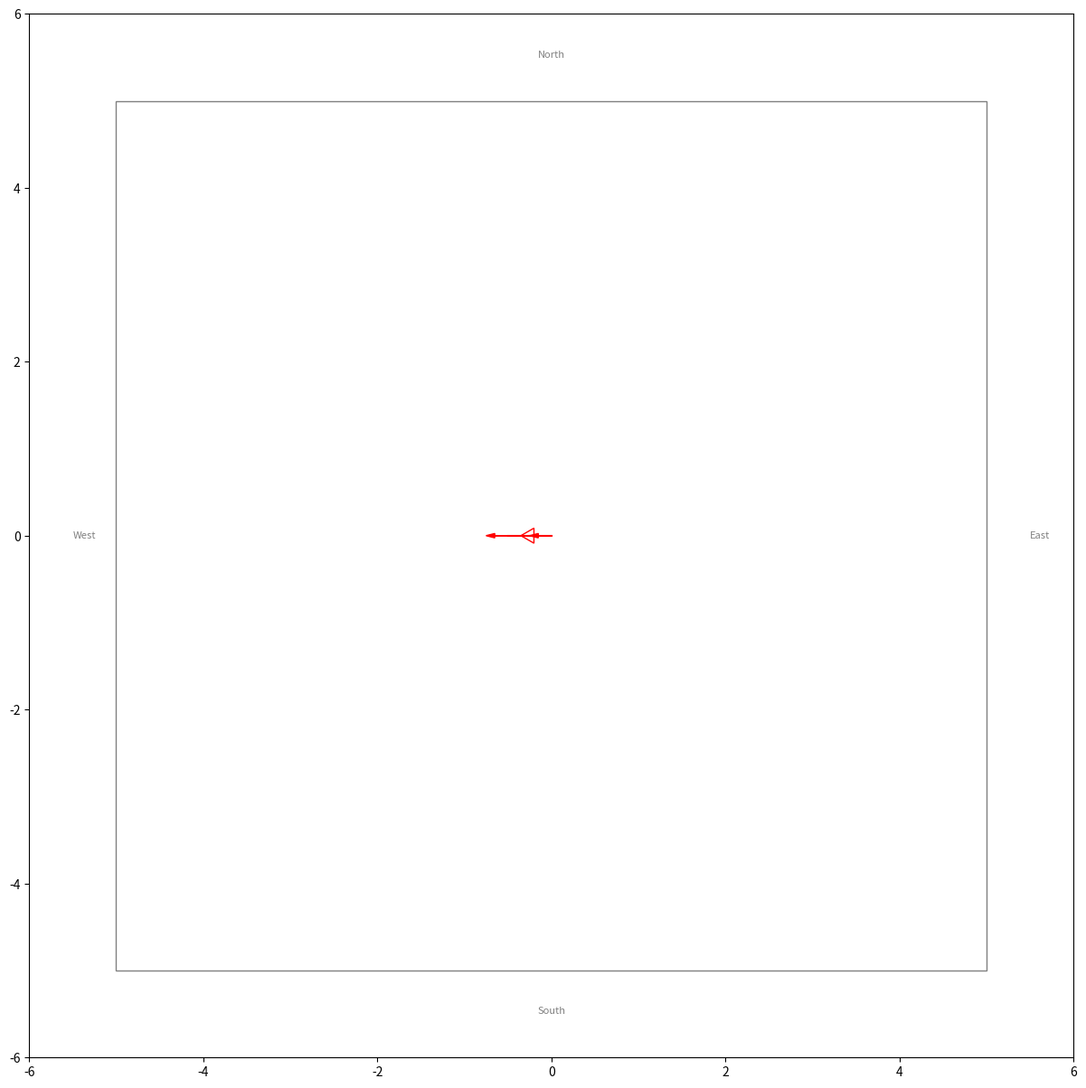
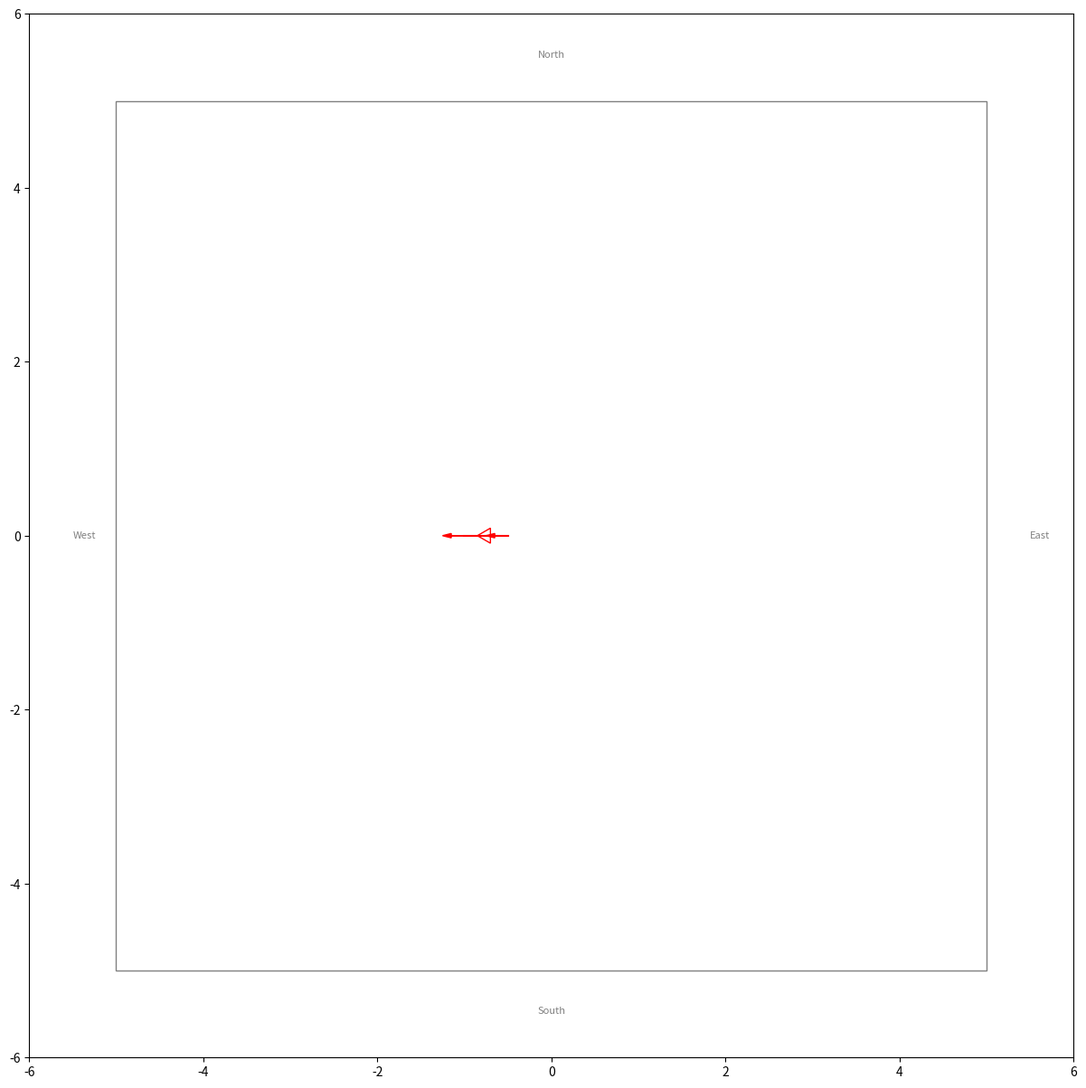
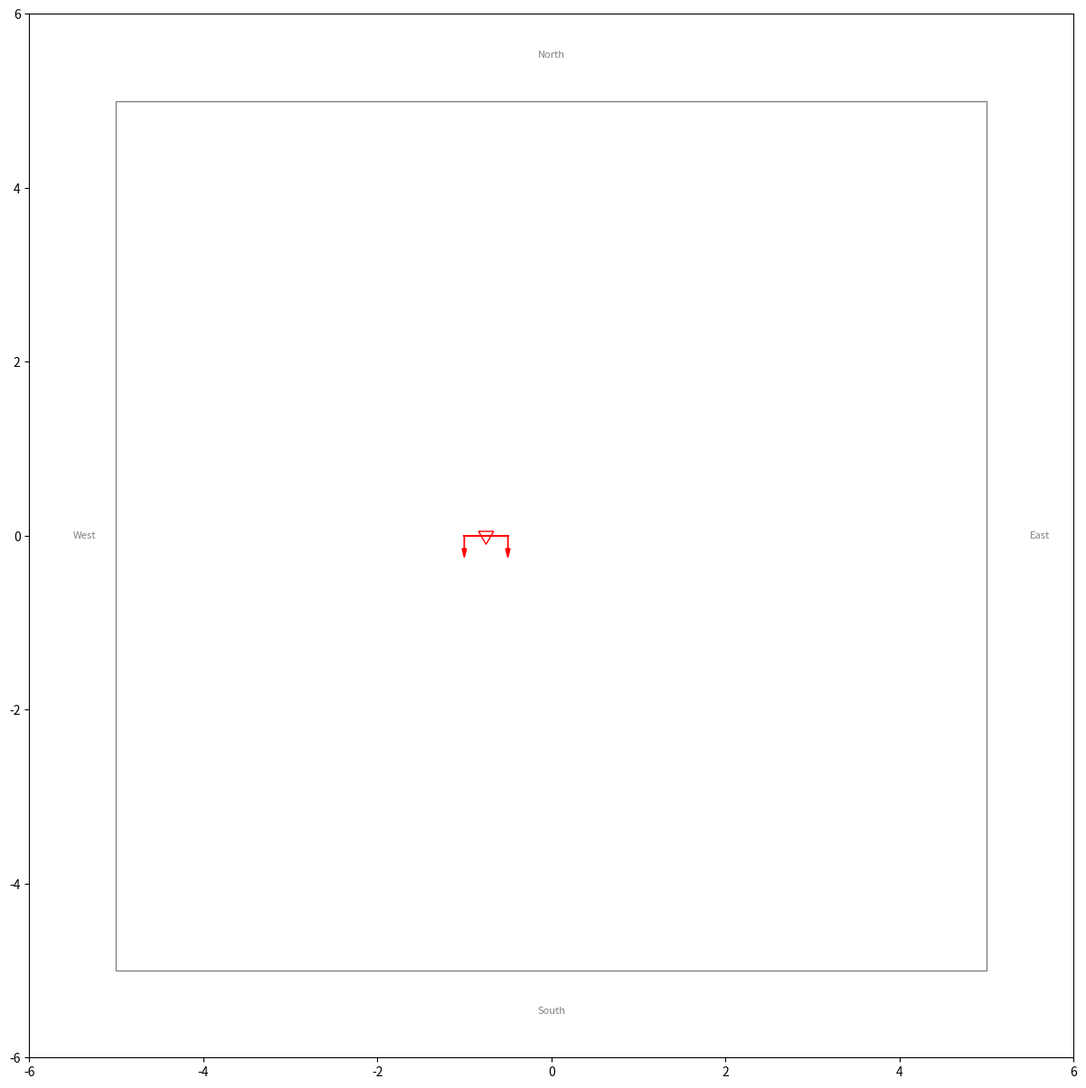
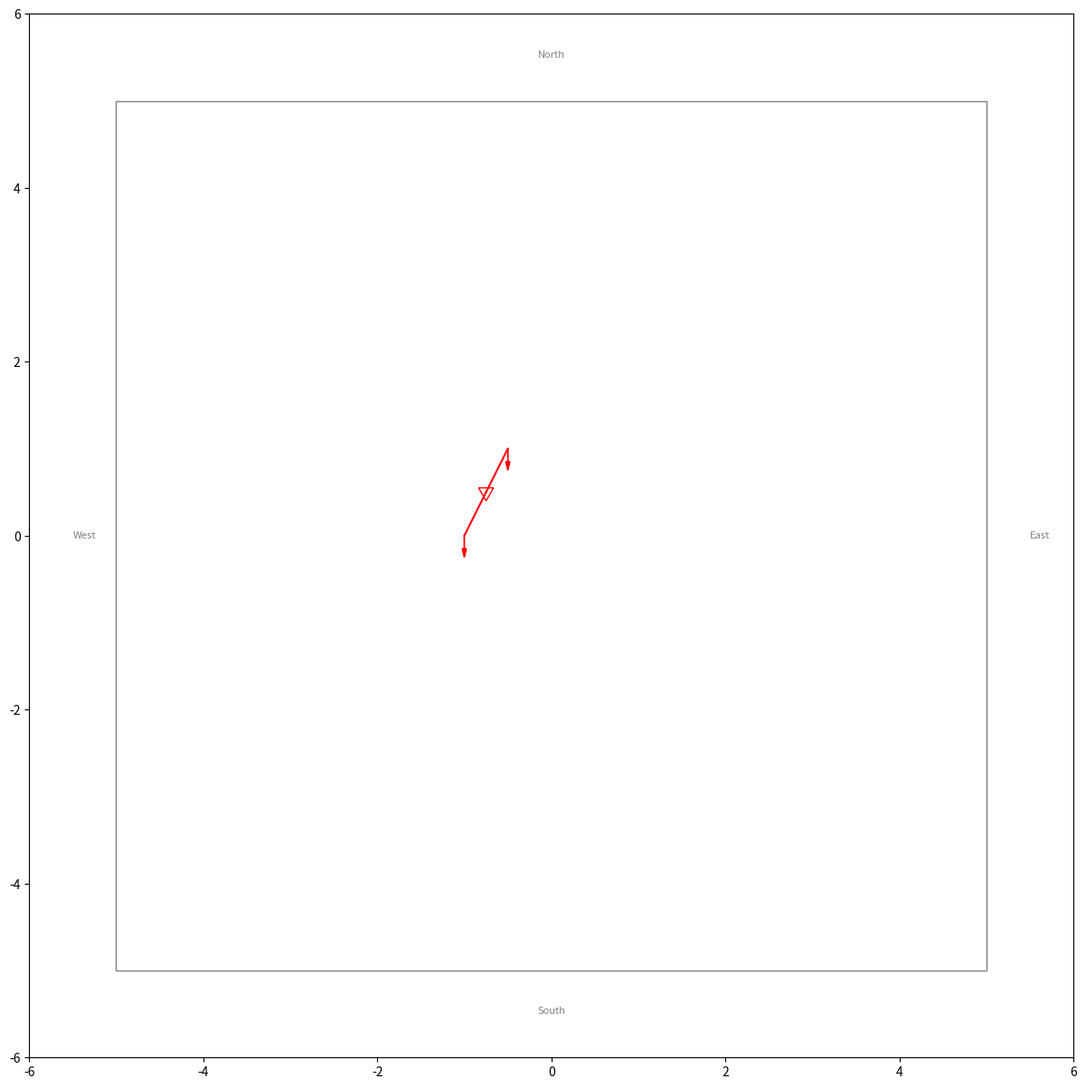

Write Python code to recreate these figures, in order.

# Instructions sent to ChatGPT v4:

#--------------------------------------------------------------------------------------------------

# Write a python object-oriented program to simulate the movements of an three-dimensional agent on a flat horizontal surface. 

# The surfacece: 
# - The flat surface is a square with side length S = 10 meters and it should be modeleded as a cartesian plane with two axes ("x" and "y" axis respectively) each one with a range between -S/2 and +S/2.
# - The direction of the positive Y axis is "North" and the direction of the positive X axis is "East". 

# The agent: 
# - The agent is a model of a person that has only two legs (nothing else).  The legs are straight line segments of lenghth L = 85 cm.  
# - The legs are joined at the top.  The point where the two legs meet will be designated the "center of mass" of the agent.

# The behaviors of the agent:
# - The agent can rotate on the horizontal plane in order to face any direction. 
# - The paramenter "AGENT_DIRECTION" indicates in which direction the agent is facing. The value of AGENT_DIRECTION is interpreted as a compass (0 degrees = agent is facing north, 90 degrees = agent is facing west)  
# - When the agent is constructed it should be initialized as facing south.
# - The agent object has a method rotate_body(r) which rotates AGENT_DIRECTION by "r" degrees.
# - The agent can also move its left leg and right leg independently.  
# - Each leg has a position: The tuples (LEFT_X, LEFT_Y) and (RIGHT_X, RIGHT_Y) define the coordinates of the left and right legs, respectively, on the flat surface.
# - When the agent is constructed it should be initialized as standing with both feet in the center of the flat surface. 
# - The agent object has two methods to move the legs: move_left_leg(forward_distance, side_distance) and move_right_leg(forward_distance, side_distance). 
# - The forward_distance parameter moves the respective leg in the same direction where the agent is pointing. Positive values move the leg forward and negative values move the leg backwards.  
# - The side_distance parameter moves the respective leg in a direction perpendicular towards that of the agent.  Positive values move the left leg towards the left of the agent and move the right leg towards the right of the agent. Negative values have the opposite effect. 

# Constraints on the movement of the agent:
# - After every leg movement, the agent will recalculate the position of the center of mass. 
# - If the center of mass of the agent falls outside the boundaries of the flat surface, the python program should raise and exception "Agent Out Of Bounds"  
# - The angle between the two legs (LEG_ANGLE) may range between MIN_LEG_ANGLE = 0 degrees (closed position) and MAX_LEG_ANGLE = 80 degrees (fully open position.)  
# - Whenever the legs of the agent move, the agent will recalculate LEG_ANGLE. If a leg movement causes LEG_ANGLE to fall outside the [MIN_LEG_ANGLE, MAX_LEG_ANGLE] range, the program will generate an exception named "InvalidLegAngle".

# Main program
# - The main program should create the agent object and then call a function named "form01" that executes the following movemenents:
# - First move the left leg forward 50 cm, move the right leg forward 100 cm, turn the agent 90 degrees counterclockwise
# - Then move the left leg backward 100 cm 
# - After each one of those moves, the program should report the values of all these parameters: LEFT_X, LEFT_Y, RIGHT_X, RIGHT_Y, AGENT_DIRECTION, LEG_ANGLE

#--------------------------------------------------------------------------------------------------

# Please make the following modifications to the program:

# Printing enhancements:
# - Move the printing of the agent parameters to a method of the agent named print_parameters().
# - Please round the coordinate parameters to the nearest centimener and the angles to the nearest degree.   

# Ploting the environment:
# - Create an function plot_environment_from_top(agent_list, image_file) that receives a list of agent objects and an output file name as paremeters 
# - The plot_environment_from_top function should render an image of all the agents and of the flat surface as visualized from the top.
# - The flat surface should be ploted with gray lines
# - The agents should be plotted each one in a different color 
# - When an agent is plotted, we should see a 30-75-75-degree triangle designating the position of the center of mass with the 30 degree angle pointing in the direction that the agent is facing.
# - When an agent is plotted, we should see the position of the left foot desigated with an "L" and the position of the right foot designated with an inverted "L".
# - When an agent is plotted, we should see line segments connecting the center of mass with the feet. 
# - After the image is rendered, it should be saved to disk with the filename designated by the 'image_file' parameter
# - If the path does not exist, the plot_environment_from_top function should create the directories and subdirectories before saving the image.  

# form01 function:
# - It should call the method print_parameters() after each step in order to produce the desired output.
# - It should call the function plot_environment_from_top after each step, passing the agent object and a unique filename as a paramater. The filename should be "var/image_nnn" where nnn represents a unique sequential number for each step.

#--------------------------------------------------------------------------------------------------

# Please write a new function plot_environment_from_top that prints a larger image (please triple the pixel dimensions of the surface.)  
# To represent the center of mass, the function should not plot a dot, but only the triangle. 
# Make the radius of the triangle 10 cm.  
# Make the font size of the feet smaller so each foot also measures less than 10 cm. 

#--------------------------------------------------------------------------------------------------

# Please make sure that the plot_environment_from_top displays the north at the top of the image, south at the bottom, east on the right, and west on the left.  Actually, please print these labels on alongside each one of the surface boundaries, using gray text, font size 8.
# ChatGPT: "You're right, we should adjust our plot so that it respects the cardinal directions as you mentioned. Here is the corrected function:"

#--------------------------------------------------------------------------------------------------

# Please write a new version of function plot_environment_from_top with the following changes:
# - Instead of plotting an L and an inverted L for the feet, please plot two arrows.
# - The base of each arrow should match exactly the end of the respective leg.   
# - Both arrows should have length 25 cm and point in the same direction that the agent is facing.
# - In other words, we should see the triangle and the two feel always pointing in the same direction (in the same direction that the agent is facing.)

# A: You're right. Adding arrows to represent the feet could make the visualization clearer and more aligned with the direction that the agent is facing. Here is the updated function:

#--------------------------------------------------------------------------------------------------


import math
import os
import matplotlib.pyplot as plt
import matplotlib.patches as patches

class AgentOutOfBounds(Exception):
    pass

class InvalidLegAngle(Exception):
    pass

class Agent:
    S = 10
    L = 0.85
    MIN_LEG_ANGLE = 0
    MAX_LEG_ANGLE = 80

    def __init__(self):
        self.agent_direction = 180  # Facing south
        self.left_x = 0
        self.left_y = 0
        self.right_x = 0
        self.right_y = 0

    def rotate_body(self, r):
        self.agent_direction = (self.agent_direction + r) % 360

    def move_left_leg(self, forward_distance, side_distance):
        self.left_x += forward_distance * math.cos(math.radians(self.agent_direction)) - side_distance * math.sin(math.radians(self.agent_direction))
        self.left_y += forward_distance * math.sin(math.radians(self.agent_direction)) + side_distance * math.cos(math.radians(self.agent_direction))
        self._check_boundaries()
        self._check_leg_angle()

    def move_right_leg(self, forward_distance, side_distance):
        self.right_x += forward_distance * math.cos(math.radians(self.agent_direction)) + side_distance * math.sin(math.radians(self.agent_direction))
        self.right_y += forward_distance * math.sin(math.radians(self.agent_direction)) - side_distance * math.cos(math.radians(self.agent_direction))
        self._check_boundaries()
        self._check_leg_angle()

    def _check_boundaries(self):
        center_of_mass_x = (self.left_x + self.right_x) / 2
        center_of_mass_y = (self.left_y + self.right_y) / 2
        if abs(center_of_mass_x) > self.S / 2 or abs(center_of_mass_y) > self.S / 2:
            raise AgentOutOfBounds

    def _check_leg_angle(self):
        leg_angle = math.degrees(math.atan2(abs(self.left_y - self.right_y), abs(self.left_x - self.right_x)))
        if leg_angle < self.MIN_LEG_ANGLE or leg_angle > self.MAX_LEG_ANGLE:
            raise InvalidLegAngle

    def print_parameters(self):
        leg_angle = round(math.degrees(math.atan2(abs(self.left_y - self.right_y), abs(self.left_x - self.right_x))))
        print(f"LEFT_X: {round(self.left_x, 2)}, LEFT_Y: {round(self.left_y, 2)}, RIGHT_X: {round(self.right_x, 2)}, RIGHT_Y: {round(self.right_y, 2)}, AGENT_DIRECTION: {round(self.agent_direction)}, LEG_ANGLE: {leg_angle}")


def plot_environment_from_top(agent_list, image_file):
    fig, ax = plt.subplots(figsize=(15, 15))

    # Plot flat surface
    flat_surface = patches.Rectangle((-Agent.S/2, -Agent.S/2), Agent.S, Agent.S, linewidth=1, edgecolor='grey', facecolor='none')
    ax.add_patch(flat_surface)

    colors = ['red', 'blue', 'green', 'yellow', 'purple', 'orange']  # Different colors for different agents

    for i, agent in enumerate(agent_list):
        color = colors[i % len(colors)]

        # Plot agent's center of mass
        center_of_mass_x = (agent.left_x + agent.right_x) / 2
        center_of_mass_y = (agent.left_y + agent.right_y) / 2

        # Plot agent's legs
        plt.plot([agent.left_x, center_of_mass_x], [agent.left_y, center_of_mass_y], color=color)
        plt.plot([agent.right_x, center_of_mass_x], [agent.right_y, center_of_mass_y], color=color)

        # Plot arrows for feet
        dx = 0.25 * math.cos(math.radians(agent.agent_direction))  # Convert direction to radians for trig functions
        dy = 0.25 * math.sin(math.radians(agent.agent_direction))
        plt.arrow(agent.left_x, agent.left_y, dx, dy, color=color, head_width=0.05, head_length=0.1, length_includes_head=True)
        plt.arrow(agent.right_x, agent.right_y, dx, dy, color=color, head_width=0.05, head_length=0.1, length_includes_head=True)

        # Plot triangle representing agent's direction
        triangle = patches.RegularPolygon((center_of_mass_x, center_of_mass_y), numVertices=3, radius=0.1, orientation=math.radians(agent.agent_direction-90), edgecolor=color, facecolor='none')
        ax.add_patch(triangle)

    plt.xlim([-Agent.S/2 - 1, Agent.S/2 + 1])
    plt.ylim([-Agent.S/2 - 1, Agent.S/2 + 1])
    plt.gca().set_aspect('equal', adjustable='box')

    # Add cardinal directions
    plt.text(0, Agent.S/2 + 0.5, 'North', fontsize=8, color='grey', ha='center')
    plt.text(0, -Agent.S/2 - 0.5, 'South', fontsize=8, color='grey', ha='center')
    plt.text(Agent.S/2 + 0.5, 0, 'East', fontsize=8, color='grey', va='center')
    plt.text(-Agent.S/2 - 0.5, 0, 'West', fontsize=8, color='grey', va='center')

    # Ensure output directory exists
    os.makedirs(os.path.dirname(image_file), exist_ok=True)
    
    # Save the plot
    plt.savefig(image_file, dpi=300)  # increase dpi for a larger image
    plt.close()



def form01(agent):
    try:
        agent.move_left_leg(0.5, 0)
        agent.print_parameters()
        plot_environment_from_top([agent], 'var/image_001')

        agent.move_right_leg(1, 0)
        agent.print_parameters()
        plot_environment_from_top([agent], 'var/image_002')

        agent.rotate_body(90)
        agent.print_parameters()
        plot_environment_from_top([agent], 'var/image_003')

        agent.move_left_leg(-1, 0)
        agent.print_parameters()
        plot_environment_from_top([agent], 'var/image_004')
    except AgentOutOfBounds:
        print("Agent out of bounds!")
    except InvalidLegAngle:
        print("Invalid leg angle!")

def main():
    agent = Agent()
    form01(agent)

if __name__ == "__main__":
    main()
